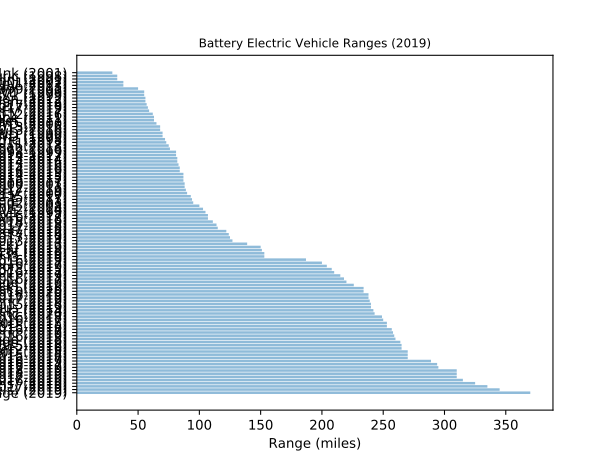

Values plotted in this chart, from the file beside it:
make, model, year, range
Tesla, Model S Long Range, 2019, 370
Tesla, Model S Performance (19" Wheels), 2019, 345
Tesla, Model S 100D, 2017-2019, 335
Tesla, Model S Performance (21" Wheels), 2019, 325
Tesla, Model S P100D, 2016-2019, 315
Tesla, Model 3 Long Range, 2017-2019, 310
Tesla, Model 3 Long Range AWD, 2018-2019, 310
Tesla, Model 3 Long Range AWD Performance, 2018-2019, 310
Tesla, Model X 100D, 2017-2019, 295
Tesla, Model S AWD - 90D, 2016-2017, 294
Tesla, Model X P100D, 2016-2019, 289
Tesla, Model S AWD - P90D, 2016-2017, 270
Tesla, Model S AWD - 85D, 2015-2016, 270
Tesla, Model S AWD - 90D, 2015, 270
Tesla, Model S (85 kW-hr battery pack), 2012-2016, 265
Tesla, Model S (90 kW-hr battery pack), 2015-2016, 265
Tesla, Model 3 Mid Range, 2019, 264
Tesla, Model 3 Mid Range, 2018, 260
Tesla, Model S 75D, 2016-2019, 259
Hyundai, Kona Electric, 2019, 258
Tesla, Model X AWD - 90D, 2016-2017, 257
Tesla, Model S AWD - P85D, 2015-2016, 253
Tesla, Model S AWD - P90D, 2015, 253
Tesla, Model X AWD - P90D, 2016-2017, 250
Tesla, Model S 75kWh, 2016-2018, 249
Kia, Soul Electric, 2020, 243
Tesla, Model S AWD (85 kW-hr battery pack), 2014, 242
Tesla, Model 3 Standard Range Plus, 2019, 240
Tesla, Model S AWD - 70D, 2015-2016, 240
Kia, Niro Electric, 2019, 239
Chevrolet, Bolt EV, 2017-2019, 238
Tesla, Model X 75D, 2016-2019, 238
Jaguar, I-Pace, 2019-2020, 234
Tesla, Model S (70 kW-hr battery pack), 2016, 234
Nissan, Leaf (62 kW-hr battery pack), 2019, 226
Tesla, Model 3 Standard Range, 2019, 220
Tesla, Model S AWD - 60D, 2016-2017, 218
Nissan, Leaf SV/SL (62 kW-hr battery pack), 2019, 215
Tesla, Model S (60 kW-hr battery pack), 2016-2017, 210
Tesla, Model S (60 kW-hr battery pack), 2013-2015, 208
Audi, e-tron, 2019, 204
Tesla, Model X AWD - 60D, 2016-2017, 200
BYD, e6, 2016-2019, 187
BMW, i3, 2019, 153
BMW, i3s, 2019, 153
Nissan, Leaf, 2018, 151
Nissan, Leaf (40 kW-hr battery pack), 2019, 150
Tesla, Model S (40 kW-hr battery pack), 2013, 139
BYD, e6, 2013-2014, 127
Volkswagen, e-Golf, 2017-2019, 125
Hyundai, Ioniq Electric, 2017-2019, 124
BYD, e6, 2012, 122
Ford, Focus Electric, 2017-2018, 115
BMW, i3 (94Ah), 2017-2018, 114
Kia, Soul Electric, 2018-2019, 111
BMW, i3s (94Ah), 2018, 107
Nissan, Leaf, 2016-2017, 107
GMC, EV1, 1999, 105
Toyota, RAV4 EV, 2012-2014, 103
MINI, MiniE, 2008, 100
... 42 more rows
